25-way image classification set "dataset_cls" from GitHub (JoseT132/ProyectoGraduacion); label vocabulary: Agrotis ipsilon, Aleurocanthus woglumi, Aleurodicus dispersus, Aphis craccivora, Aphis gossypii, Bemisia argentifolii, Bemisia tabaci, Brevicoryne brassicae, Chinavia hilaris, Coccinella septempunctata, Coleomegilla maculata, Cycloneda sanguinea, Euschistus servus, Halyomorpha halys, Harmonia axyridis, Helicoverpa zea, Hippodamia convergens, Macrosiphum euphorbiae, Murgantia histrionica, Myzus persicae, Nezara viridula, Spodoptera exigua, Spodoptera frugiperda, Trialeurodes vaporariorum, Trichoplusia ni.

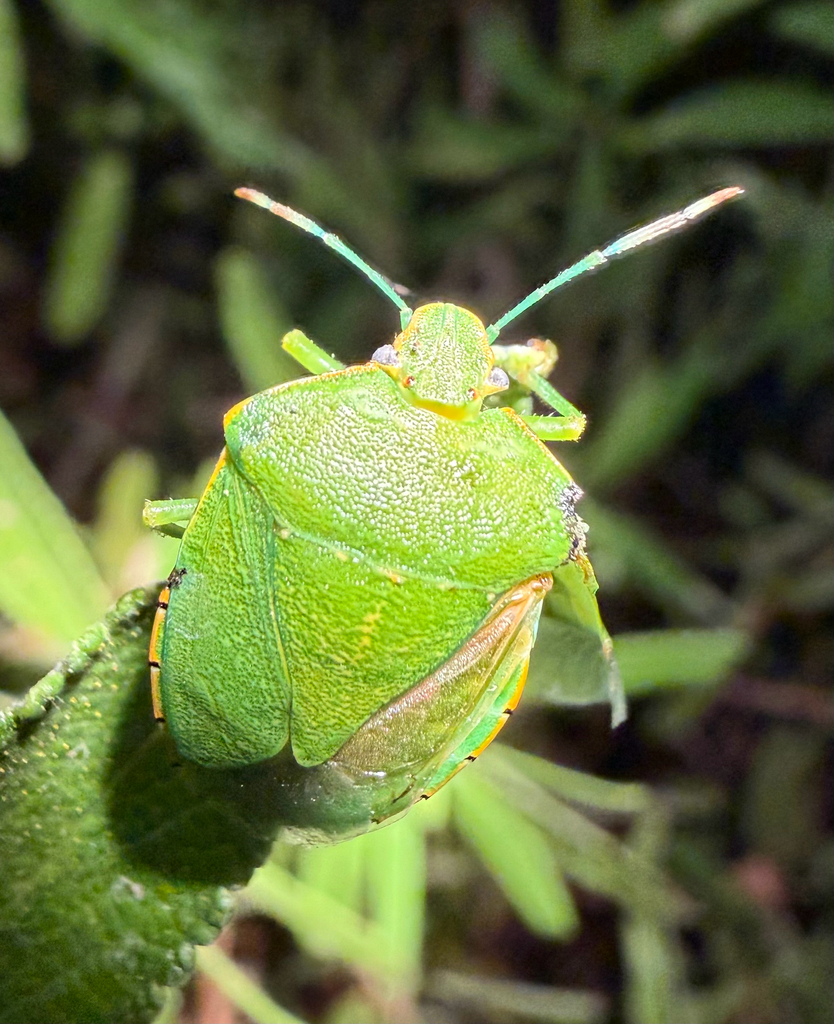
Label: Chinavia hilaris

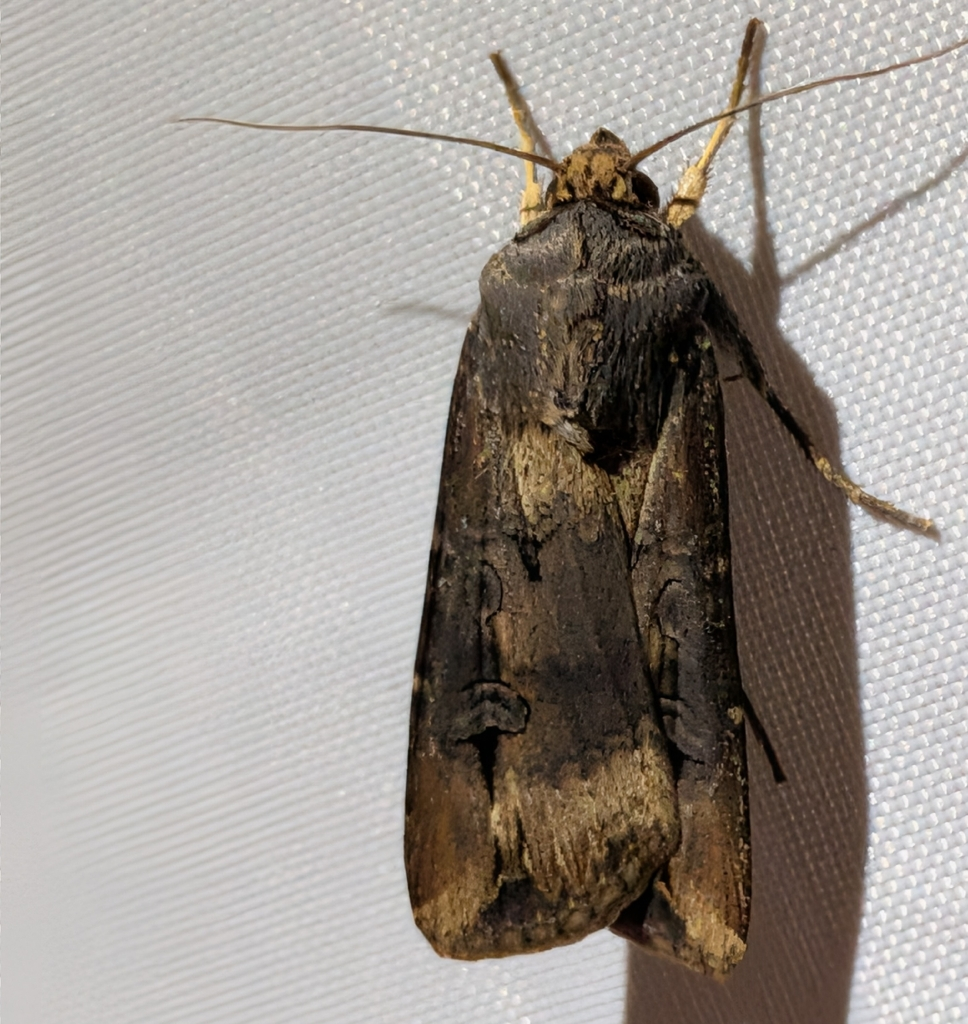
Label: Agrotis ipsilon

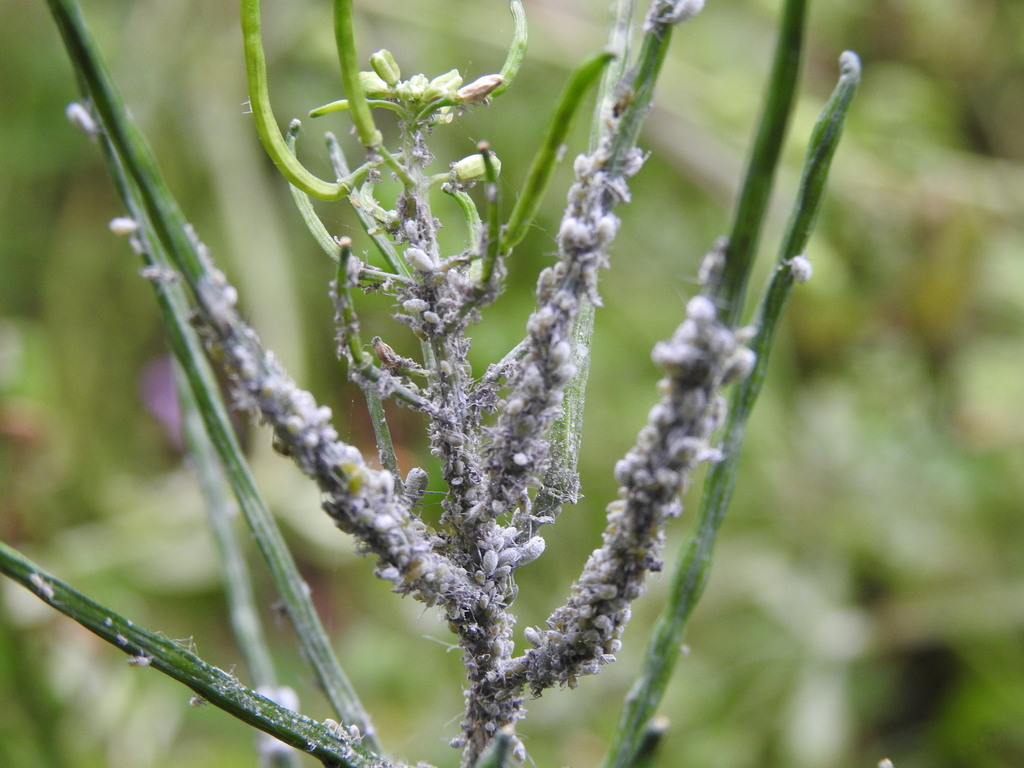
Label: Brevicoryne brassicae

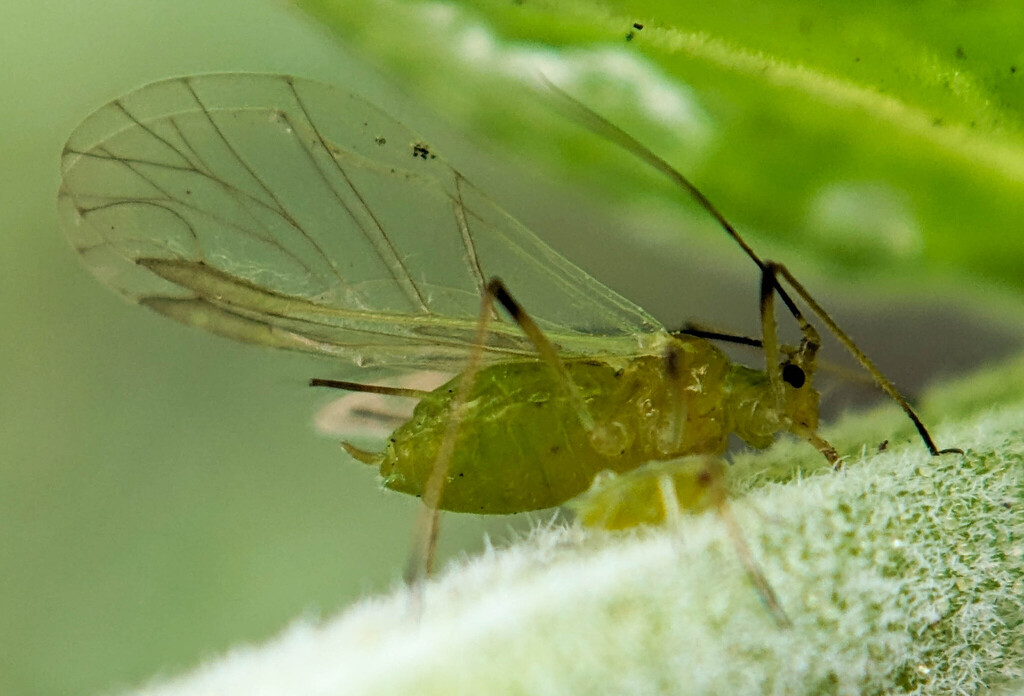
Label: Macrosiphum euphorbiae

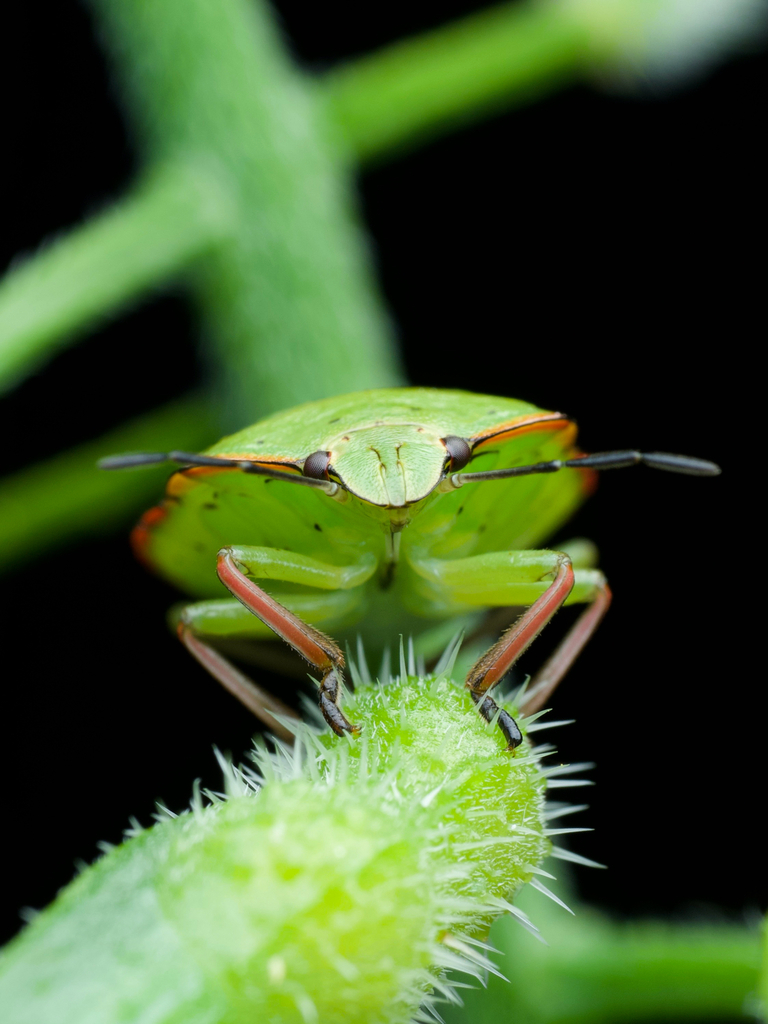
Label: Nezara viridula

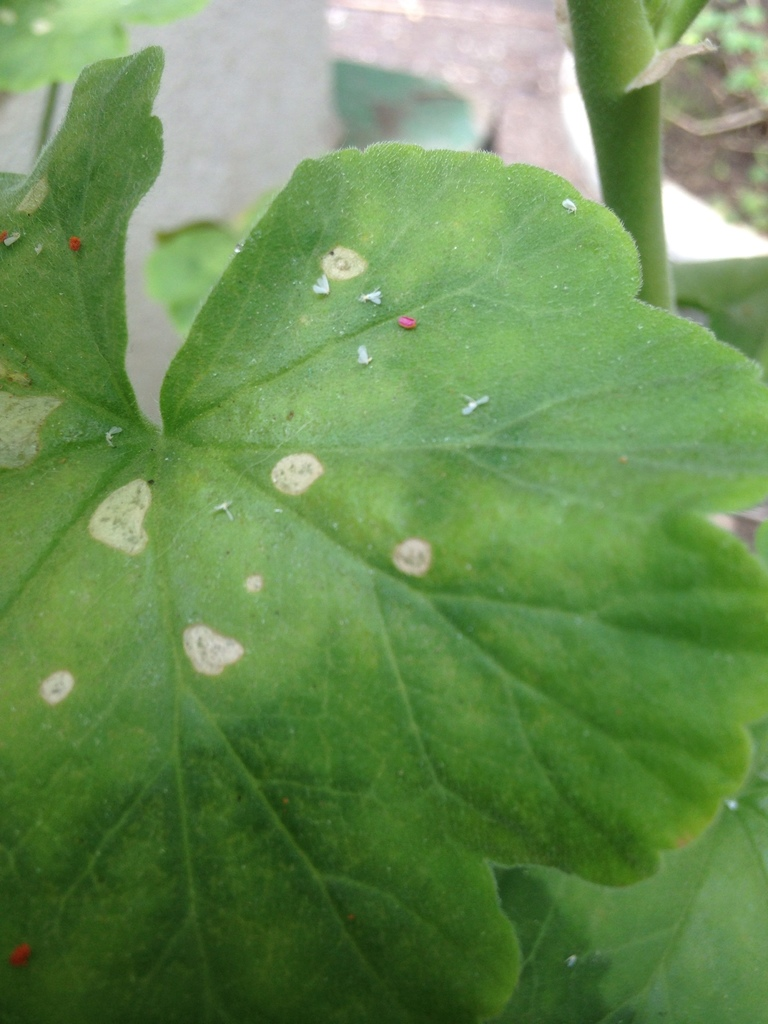
Label: Bemisia tabaci
